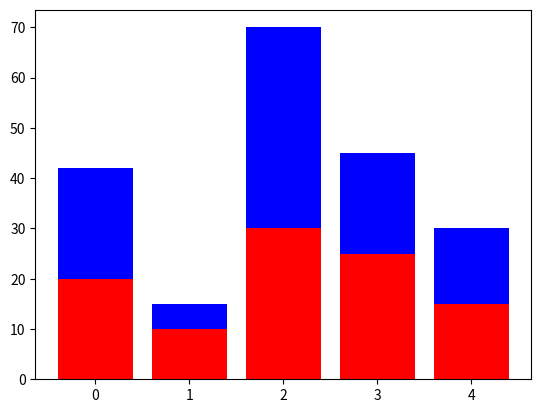

Here is the Python script that generated this plot:
import numpy as np
import matplotlib.pyplot as plt

N=5

y1=[20,10,30,25,15]
y2=[22,5,40,20,15]

x=np.arange(N)
"""
pl=plt.bar(x,y1,color='red',width=0.5)
plt.show()
"""

"""
pl=plt.barh(x,y1)
plt.show()
"""

"""
bar_width=0.3
pl=plt.bar(x,y1,bar_width,color='r')
pl=plt.bar(x+bar_width,y2,bar_width,color='b')
plt.show()
"""

pl=plt.bar(x,y1,color='r')
pl=plt.bar(x,y2,color='b',bottom=y1)
plt.show()